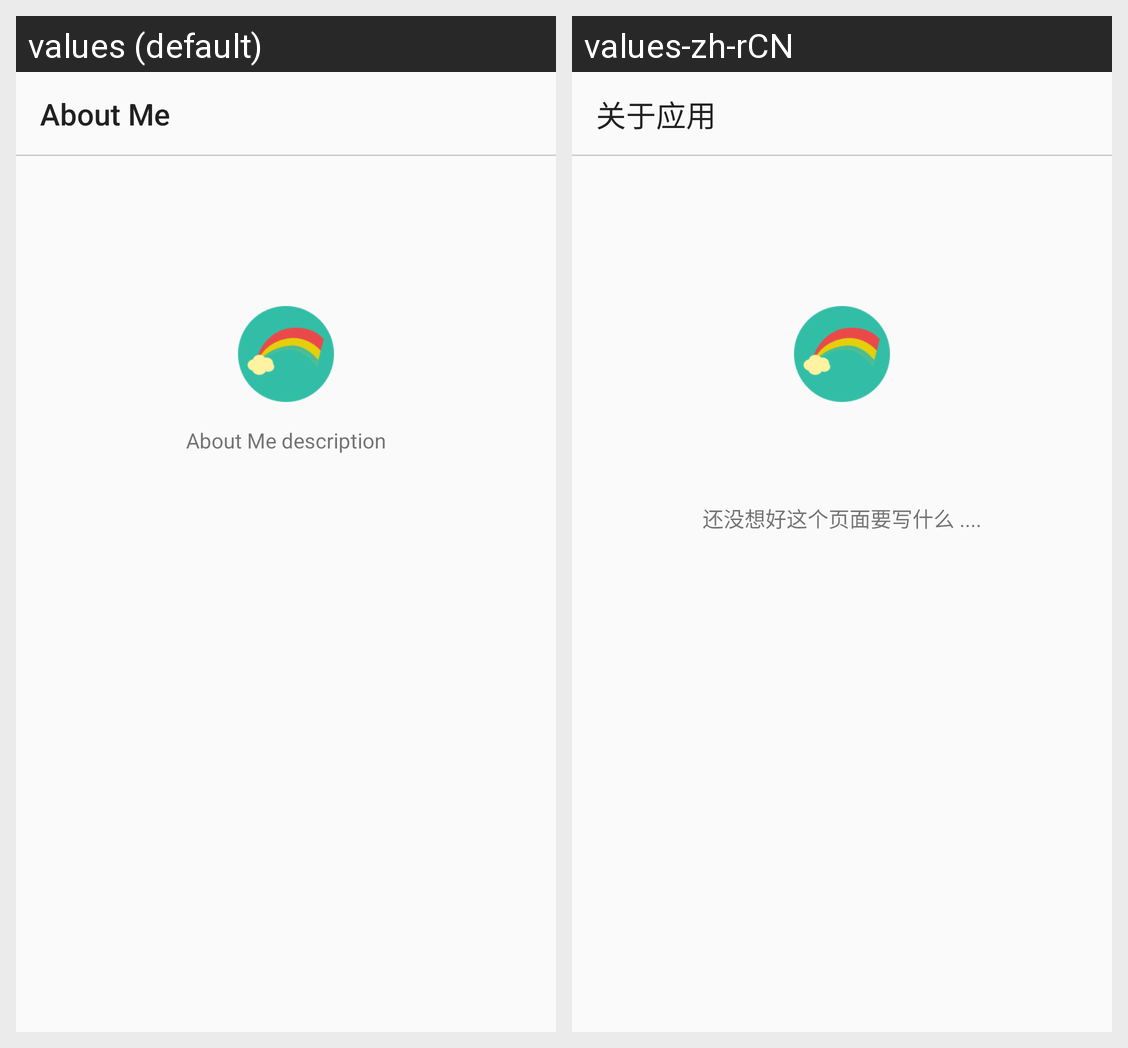

This grid shows one Android layout under two languages. Give, for every string resource on the screen, its name, the default text and each shown locale's text.
Android screen res/layout/aboutme.xml rendered under 2 locales, left to right: values (default), values-zh-rCN. Device: Nexus 5 (rendered at 1080×1920; each locale shown at half size, 540×960, under a caption strip naming it); theme AppTheme.
Strings drawn on this screen, with the default value and each locale's value (text and hints the layout hard-codes, and strings that could not be matched under every locale, appear in the picture but are not listed):

about_me
  values: About Me
  values-zh-rCN: 关于应用

aboutme_des
  values: About Me description
  values-zh-rCN: 
      
      
      还没想好这个页面要写什么 ....
